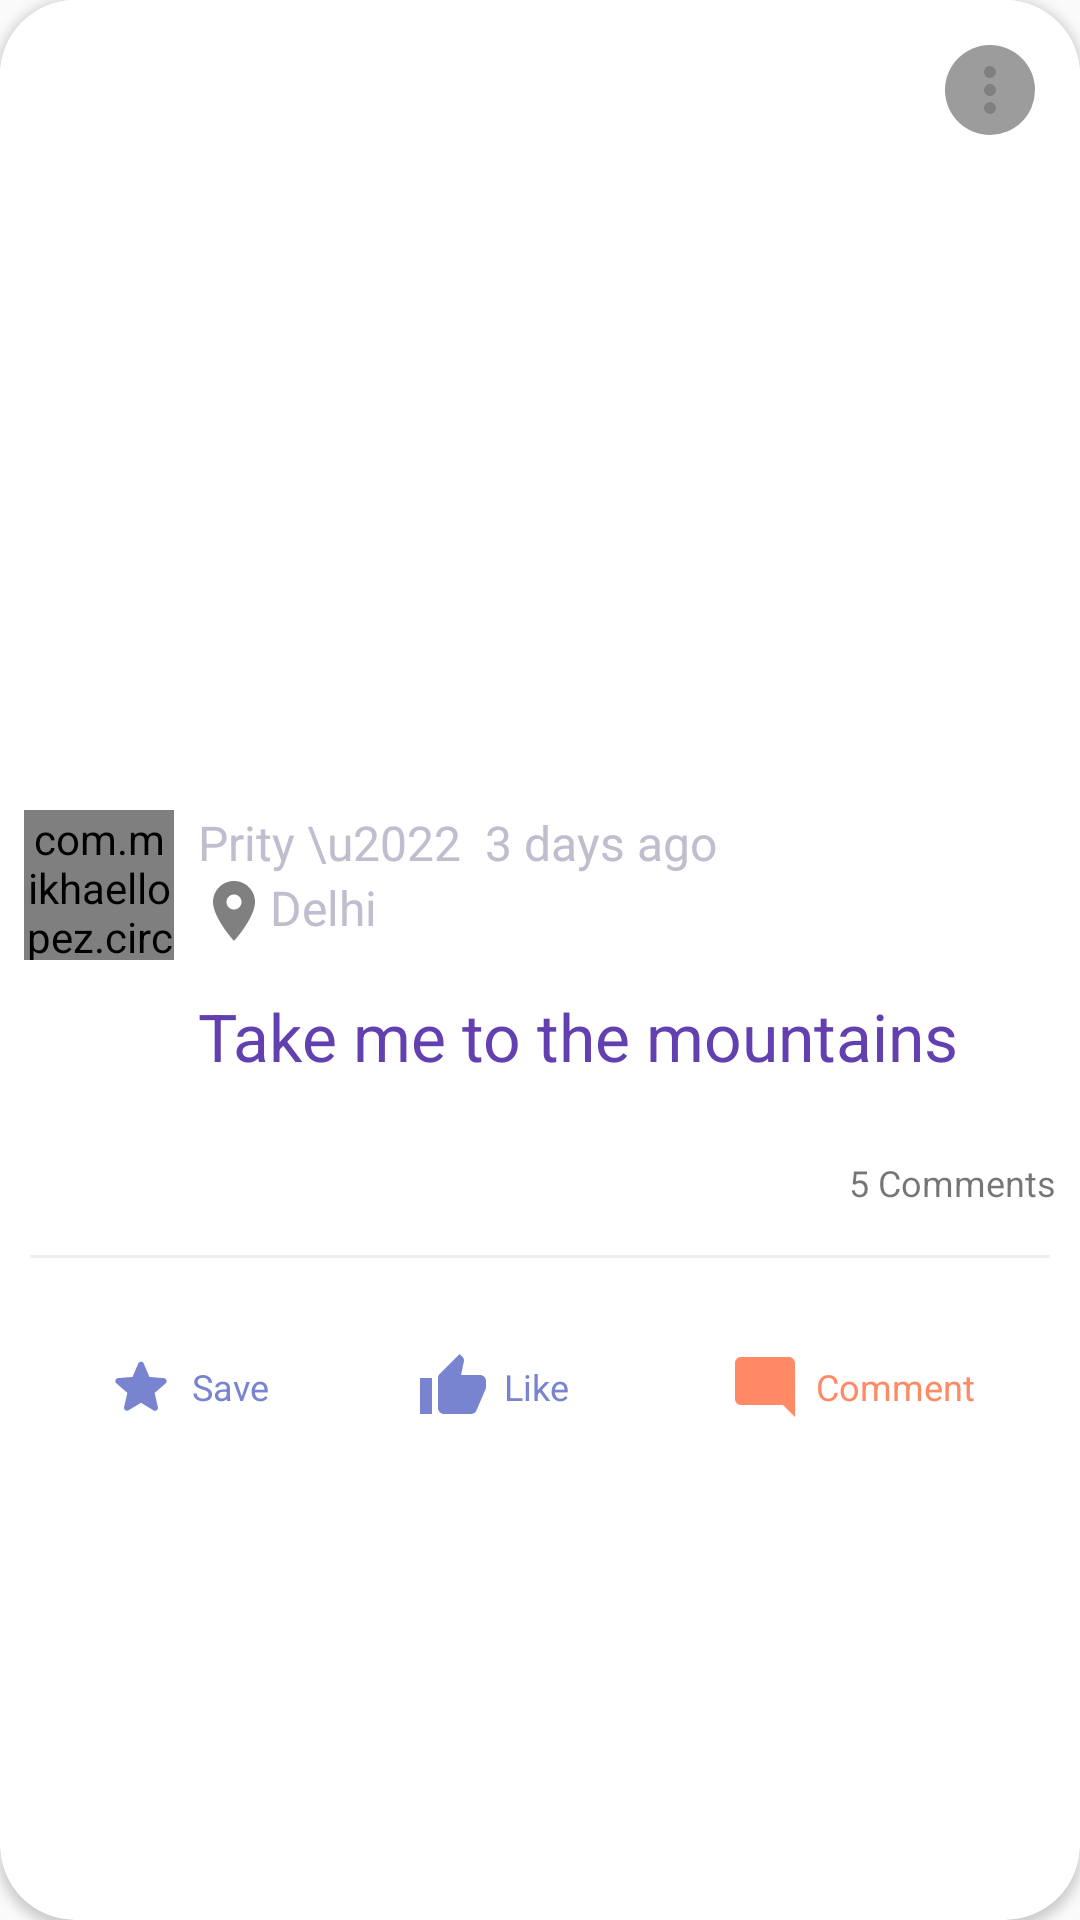

Here is an Android app screen rendered from its layout file. Give the layout XML and the strings, colors and styles it references.
<!-- AndroidManifest.xml: application theme AppTheme -->
<!-- res/layout/layout_feed_image.xml -->
<?xml version="1.0" encoding="utf-8"?>
<androidx.cardview.widget.CardView xmlns:android="http://schemas.android.com/apk/res/android"
    xmlns:app="http://schemas.android.com/apk/res-auto"
    android:layout_width="match_parent"

    android:layout_height="wrap_content"
    android:layout_margin="10sp"
    app:cardCornerRadius="25sp"
    app:cardMaxElevation="4sp">


    <RelativeLayout
        android:layout_width="match_parent"
        android:background="@color/cardview_light_background"
        android:layout_height="wrap_content">

        <ImageView
            android:id="@+id/image"
            android:layout_width="match_parent"
            android:layout_height="250sp"
            android:layout_marginBottom="20sp"
            android:scaleType="centerCrop"
            android:src="@drawable/scene" />

        <ImageView
            android:id="@+id/iv_more"
            android:layout_width="30sp"
            android:layout_height="30sp"
            android:layout_alignParentTop="true"
            android:layout_alignParentEnd="true"
            android:layout_margin="15sp"
            android:background="@drawable/design_circle"
            android:padding="3sp"
            android:src="@drawable/ic_more_vert"
            app:tint="@android:color/white" />

        <com.mikhaellopez.circularimageview.CircularImageView
            android:id="@+id/iv_user"
            android:layout_width="50sp"
            android:layout_height="50sp"
            android:layout_below="@+id/image"
            android:layout_marginStart="8sp"
            android:scaleType="centerCrop"
            android:src="@drawable/dp_person3" />

        <TextView
            android:id="@+id/tv_details"
            android:layout_width="wrap_content"
            android:layout_height="wrap_content"
            android:layout_below="@+id/image"
            android:layout_marginStart="8sp"
            android:layout_toEndOf="@+id/iv_user"
            android:text="Prity \u2022  3 days ago"
            android:textColor="@color/userName"
            android:textSize="16sp" />

        <TextView
            android:id="@+id/tv_location"
            android:layout_width="wrap_content"
            android:layout_height="wrap_content"
            android:layout_below="@+id/tv_details"
            android:layout_marginStart="8sp"
            android:layout_toEndOf="@+id/iv_user"
            android:drawableStart="@drawable/ic_location_on"
            android:text="Delhi"
            android:textColor="@color/userName"
            android:textSize="16sp" />

        <TextView
            android:id="@+id/tv_question"
            android:layout_width="wrap_content"
            android:layout_height="wrap_content"
            android:layout_below="@+id/tv_location"
            android:layout_marginStart="8sp"
            android:layout_marginTop="15sp"
            android:layout_marginBottom="10sp"
            android:layout_toEndOf="@+id/iv_user"
            android:paddingRight="4sp"
            android:layout_marginRight="20sp"
            android:text="Take me to the mountains"
            android:textColor="@color/colorPrimary"
            android:textSize="22sp" />

        <TextView
            android:id="@+id/tv_no"
            android:layout_width="wrap_content"
            android:layout_height="wrap_content"
            android:layout_below="@+id/tv_question"
            android:layout_alignParentEnd="true"
            android:layout_marginTop="16sp"
            android:layout_marginEnd="8sp"
            android:backgroundTint="@color/grey"
            android:textSize="12sp"
            android:text="5 Comments" />

        <View
            android:id="@+id/v_line"
            android:layout_width="wrap_content"
            android:layout_height="1sp"
            android:layout_below="@+id/tv_no"
            android:backgroundTint="@color/grey"
            android:layout_marginTop="16sp"
            android:layout_marginBottom="16sp"
            android:layout_marginRight="10sp"
            android:layout_marginLeft="10sp"
            android:background="#25000000" />

        <LinearLayout
            android:layout_width="match_parent"
            android:layout_height="wrap_content"
            android:layout_below="@+id/v_line"
            android:layout_marginStart="20sp"
            android:layout_marginEnd="20sp"
            android:padding="7sp"
            android:orientation="horizontal">

            <TextView
                android:layout_width="0sp"
                android:layout_height="wrap_content"
                android:layout_weight="1"
                android:background="@android:color/transparent"
                android:drawableStart="@drawable/ic_star"
                android:drawablePadding="5sp"
                android:gravity="center|start"
                android:textSize="12sp"
                android:padding="8sp"
                android:text="Save"
                android:textColor="@color/iconColor1" />

            <TextView
                android:layout_width="0sp"
                android:layout_height="wrap_content"
                android:layout_weight="1"
                android:background="@android:color/transparent"
                android:drawableStart="@drawable/ic_thumb_up"
                android:drawablePadding="5sp"
                android:gravity="center|start"
                android:textSize="12sp"
                android:padding="8sp"
                android:text="Like"
                android:textColor="@color/iconColor1" />

            <TextView
                android:layout_width="wrap_content"
                android:layout_height="wrap_content"
                android:background="@android:color/transparent"
                android:drawableStart="@drawable/ic_mode_comment"
                android:drawablePadding="5sp"
                android:gravity="center"
                android:textSize="12sp"
                android:padding="8sp"
                android:text="Comment"
                android:textColor="@color/iconColor2" />
        </LinearLayout>
    </RelativeLayout>
</androidx.cardview.widget.CardView>
<!-- resources referenced by this layout -->
<resources>
  <color name="colorPrimary">#6340b0</color>
  <color name="grey">#9493af</color>
  <color name="iconColor1">#7984d0</color>
  <color name="iconColor2">#ff8a65</color>
  <color name="userName">#c0bdcf</color>
  <!-- drawable design_circle (drawable) -->
  <?xml version="1.0" encoding="utf-8"?>
  <shape xmlns:android="http://schemas.android.com/apk/res/android"
      android:shape="oval">
  
      <solid android:color="#A5666666" />
  
      <size
          android:width="120sp"
          android:height="120sp" />
  </shape>
  <!-- drawable ic_location_on (drawable) -->
  <vector xmlns:android="http://schemas.android.com/apk/res/android"
      android:width="24sp"
      android:height="24sp"
      android:tint="@color/iconColor3"
      android:viewportWidth="24.0"
      android:viewportHeight="24.0">
      <path
          android:fillColor="#FF000000"
          android:pathData="M12,2C8.13,2 5,5.13 5,9c0,5.25 7,13 7,13s7,-7.75 7,-13c0,-3.87 -3.13,-7 -7,-7zM12,11.5c-1.38,0 -2.5,-1.12 -2.5,-2.5s1.12,-2.5 2.5,-2.5 2.5,1.12 2.5,2.5 -1.12,2.5 -2.5,2.5z" />
  </vector>
  <!-- drawable ic_mode_comment (drawable) -->
  <vector xmlns:android="http://schemas.android.com/apk/res/android"
      android:width="24sp"
      android:height="24sp"
      android:tint="@color/iconColor2"
      android:viewportWidth="24.0"
      android:viewportHeight="24.0">
      <path
          android:fillColor="#FF000000"
          android:pathData="M21.99,4c0,-1.1 -0.89,-2 -1.99,-2H4c-1.1,0 -2,0.9 -2,2v12c0,1.1 0.9,2 2,2h14l4,4 -0.01,-18z" />
  </vector>
  <!-- drawable ic_more_vert (drawable) -->
  <vector xmlns:android="http://schemas.android.com/apk/res/android"
      android:width="24sp"
      android:height="24sp"
      android:tint="@color/iconColor3"
      android:viewportWidth="24.0"
      android:viewportHeight="24.0">
      <path
          android:fillColor="#FF000000"
          android:pathData="M12,8c1.1,0 2,-0.9 2,-2s-0.9,-2 -2,-2 -2,0.9 -2,2 0.9,2 2,2zM12,10c-1.1,0 -2,0.9 -2,2s0.9,2 2,2 2,-0.9 2,-2 -0.9,-2 -2,-2zM12,16c-1.1,0 -2,0.9 -2,2s0.9,2 2,2 2,-0.9 2,-2 -0.9,-2 -2,-2z" />
  </vector>
  <!-- drawable ic_star (drawable) -->
  <vector xmlns:android="http://schemas.android.com/apk/res/android"
      android:width="24dp"
      android:height="24dp"
      android:viewportWidth="24"
      android:viewportHeight="24"
      android:tint="@color/iconColor1">
    <path
        android:fillColor="@android:color/white"
        android:pathData="M12,17.27l4.15,2.51c0.76,0.46 1.69,-0.22 1.49,-1.08l-1.1,-4.72l3.67,-3.18c0.67,-0.58 0.31,-1.68 -0.57,-1.75l-4.83,-0.41l-1.89,-4.46c-0.34,-0.81 -1.5,-0.81 -1.84,0L9.19,8.63L4.36,9.04c-0.88,0.07 -1.24,1.17 -0.57,1.75l3.67,3.18l-1.1,4.72c-0.2,0.86 0.73,1.54 1.49,1.08L12,17.27z"/>
  </vector>
  <!-- drawable ic_thumb_up (drawable) -->
  <vector xmlns:android="http://schemas.android.com/apk/res/android"
      android:width="24sp"
      android:height="24sp"
      android:tint="@color/iconColor1"
      android:viewportWidth="24.0"
      android:viewportHeight="24.0">
      <path
          android:fillColor="#FF000000"
          android:pathData="M1,21h4L5,9L1,9v12zM23,10c0,-1.1 -0.9,-2 -2,-2h-6.31l0.95,-4.57 0.03,-0.32c0,-0.41 -0.17,-0.79 -0.44,-1.06L14.17,1 7.59,7.59C7.22,7.95 7,8.45 7,9v10c0,1.1 0.9,2 2,2h9c0.83,0 1.54,-0.5 1.84,-1.22l3.02,-7.05c0.09,-0.23 0.14,-0.47 0.14,-0.73v-1.91l-0.01,-0.01L23,10z" />
  </vector>
  <style name="AppTheme" parent="Theme.AppCompat.Light.NoActionBar">
          
          <item name="colorPrimary">@color/colorPrimary</item>
          <item name="colorPrimaryDark">@color/darkPrimary</item>
          <item name="colorAccent">@color/colorAccent</item>
      </style>
  <color name="iconColor3">@android:color/tab_indicator_text</color>
  <color name="darkPrimary">#43238c</color>
  <color name="colorAccent">#55d6ba</color>
</resources>
